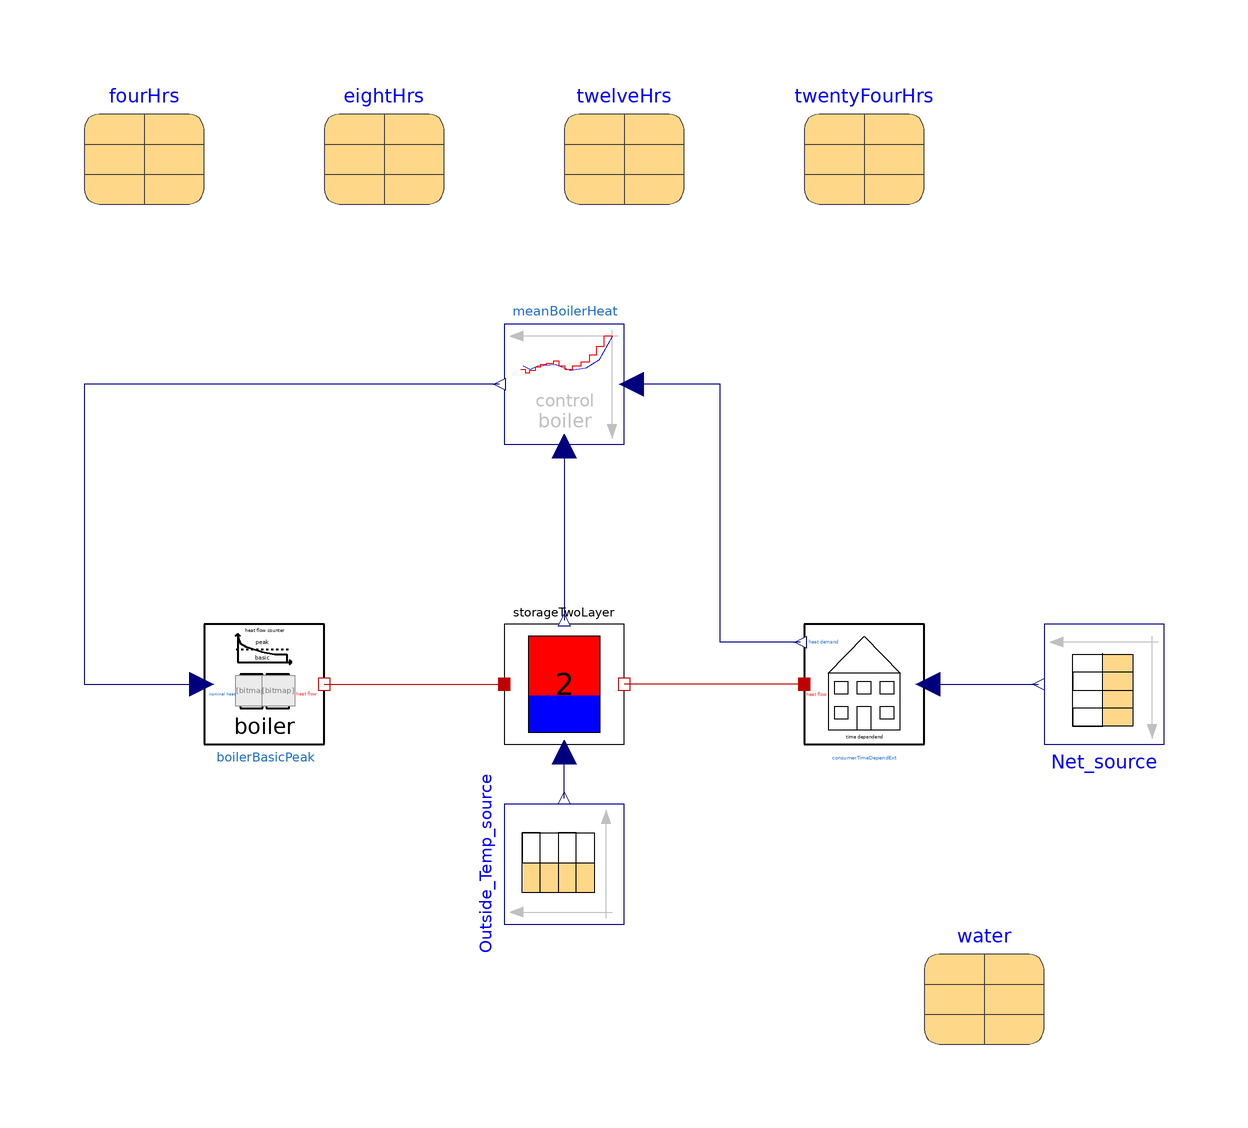

The component connection diagram of the Modelica model below, drawn from its own Placement and Line annotations.

model ConstantBoilerHeatFlow
  parameter String fileNameTemperatureNew=Modelica.Utilities.Files.loadResource(
      "modelica://DistrictHeating/Resources/Data/Outsidetemperature_original_changed.txt")
    "File on which data is present" annotation (Dialog(loadSelector(filter=
            "Text files (*.txt)", caption=
            "Open text file to read parameters of the form \"name = value\"")));
  parameter String fileNameNetNew=Modelica.Utilities.Files.loadResource(
      "modelica://DistrictHeating/Resources/Data/Net_original_changed.txt")
    "File on which data is present" annotation (Dialog(loadSelector(filter=
            "Text files (*.txt)", caption=
            "Open text file to read parameters of the form \"name = value\"")));

Boolean Overload "if store is full";
Boolean Underload "if store is empty";
Real zero=0 "Zero-line";

  DistrictHeating.Components.Consumers.ConsumerTimeDependExt
    consumerTimeDependExt
    annotation (Placement(transformation(extent={{40,-10},{60,10}})));
  Modelica.Thermal.FluidHeatFlow.Media.Water water
    annotation (Placement(transformation(extent={{60,-60},{80,-40}})));
  Modelica.Blocks.Sources.CombiTimeTable Net_source(
    tableOnFile=true,
    tableName="Netzleistung",
    columns={2,3,4,5,6,7},
    smoothness=Modelica.Blocks.Types.Smoothness.LinearSegments,
    fileName=fileNameNetNew)
                          annotation (Placement(transformation(
        extent={{-10,-10},{10,10}},
        rotation=180,
        origin={90,0})));
  Modelica.Blocks.Sources.CombiTimeTable Outside_Temp_source(
    tableOnFile=true,
    tableName="Aussentemperatur",
    columns={2,3,4,5,6,7},
    smoothness=Modelica.Blocks.Types.Smoothness.LinearSegments,
    fileName=fileNameTemperatureNew)
                                  annotation (Placement(transformation(
        extent={{-10,-10},{10,10}},
        rotation=90,
        origin={0,-30})));
  DistrictHeating.Components.Boiler.BoilerBasicPeak boilerBasicPeak(Qbase(
        displayUnit="kW") = 2200000, Qpeak(displayUnit="kW") = 1500000,
    TimeFirstOrderBase=0.001,
    TimeFirstOrderPeak=0.001,
    PartLoadBase=0,
    PartLoadPeak=0)
    annotation (Placement(transformation(extent={{-60,-10},{-40,10}})));
  Components.Control.MeanBoilerHeatTwoLayer
                         meanBoilerHeat(
    preYstart=true,
    TimeConstant(displayUnit="h") = fourHrs.TimeConstant,
    Hhighload1=fourHrs.Hhighload1,
    khigh1=fourHrs.khigh1,
    Hhighload2=fourHrs.Hhighload2,
    khigh2=fourHrs.khigh2,
    Hlowload2=fourHrs.Hlowload2,
    klow2=fourHrs.klow2,
    Hlowload1=fourHrs.Hlowload1,
    klow1=fourHrs.klow1,
    QStart=fourHrs.QStart,
    TStart=fourHrs.TStart)
                  annotation (Placement(transformation(
        extent={{-10,-10},{10,10}},
        rotation=180,
        origin={0,50})));
  Components.Storage.StorageTwoLayer                 storageTwoLayer(
    V=137,
    H=22,
    rho=water.rho,
    cp=water.cp,
    U=13,
    Thigh=363.15,
    Tlow=313.15,
    Tref=313.15,
    Hboard(start=5.0, fixed=true))
    annotation (Placement(transformation(extent={{-10,-10},{10,10}})));
  FourHrs fourHrs
    annotation (Placement(transformation(extent={{-80,80},{-60,100}})));
  EightHrs eightHrs
    annotation (Placement(transformation(extent={{-40,80},{-20,100}})));
  TwelveHrs twelveHrs
    annotation (Placement(transformation(extent={{0,80},{20,100}})));
  TwentyFourHrs twentyFourHrs
    annotation (Placement(transformation(extent={{40,80},{60,100}})));
equation
  if storageTwoLayer.Hboard<0 then
    Overload=true;
  else
    Overload=false;
  end if;
  if storageTwoLayer.Hboard>storageTwoLayer.H then
    Underload=true;
  else
    Underload=false;
  end if;
  connect(consumerTimeDependExt.positive_heat_flow, Net_source.y[6])
    annotation (Line(points={{60.6,0},{70,0},{79,0}},        color={0,0,127}));
  connect(consumerTimeDependExt.heat_demand, meanBoilerHeat.u) annotation (Line(
        points={{39.4,7},{26,7},{26,50},{11.2,50}}, color={0,0,127}));
  connect(meanBoilerHeat.y, boilerBasicPeak.nominal_heat) annotation (Line(
        points={{-10.8,50},{-80,50},{-80,0},{-60.4,0}}, color={0,0,127}));
  connect(boilerBasicPeak.thermal_heat_flow, storageTwoLayer.port_a)
    annotation (Line(points={{-40,0},{-26,0},{-10,0}}, color={191,0,0}));
  connect(consumerTimeDependExt.heat_flow, storageTwoLayer.port_b)
    annotation (Line(points={{40,0},{26,0},{10,0}}, color={191,0,0}));
  connect(meanBoilerHeat.u1, storageTwoLayer.y) annotation (Line(points={{
          -1.33227e-015,39.6},{0,39.6},{0,10.6}},
                                    color={0,0,127}));
  connect(Outside_Temp_source.y[6], storageTwoLayer.u) annotation (Line(points={
          {7.21645e-016,-19},{0,-19},{0,-11.4}}, color={0,0,127}));
  annotation (
    Icon(coordinateSystem(preserveAspectRatio=false)),
    Diagram(coordinateSystem(preserveAspectRatio=false)),
    experiment(
      StartTime=2e+006,
      StopTime=2.4886e+007,
      Interval=60),
    __Dymola_experimentSetupOutput,
    Documentation(info="<html>
<p>This Model shows the use of the constant boiler heat flow control unit. </p>
<p>Time constants of 4, 8, 12 and 24 hours are available. </p>
<p>Choose the time constant you need by filling in the name of the record in meanBoilerHeat object.</p>
<p><br>Note: at the end of the simulation, the storage goes out of limits of storage. So an error occurs. </p>
</html>"));
end ConstantBoilerHeatFlow;